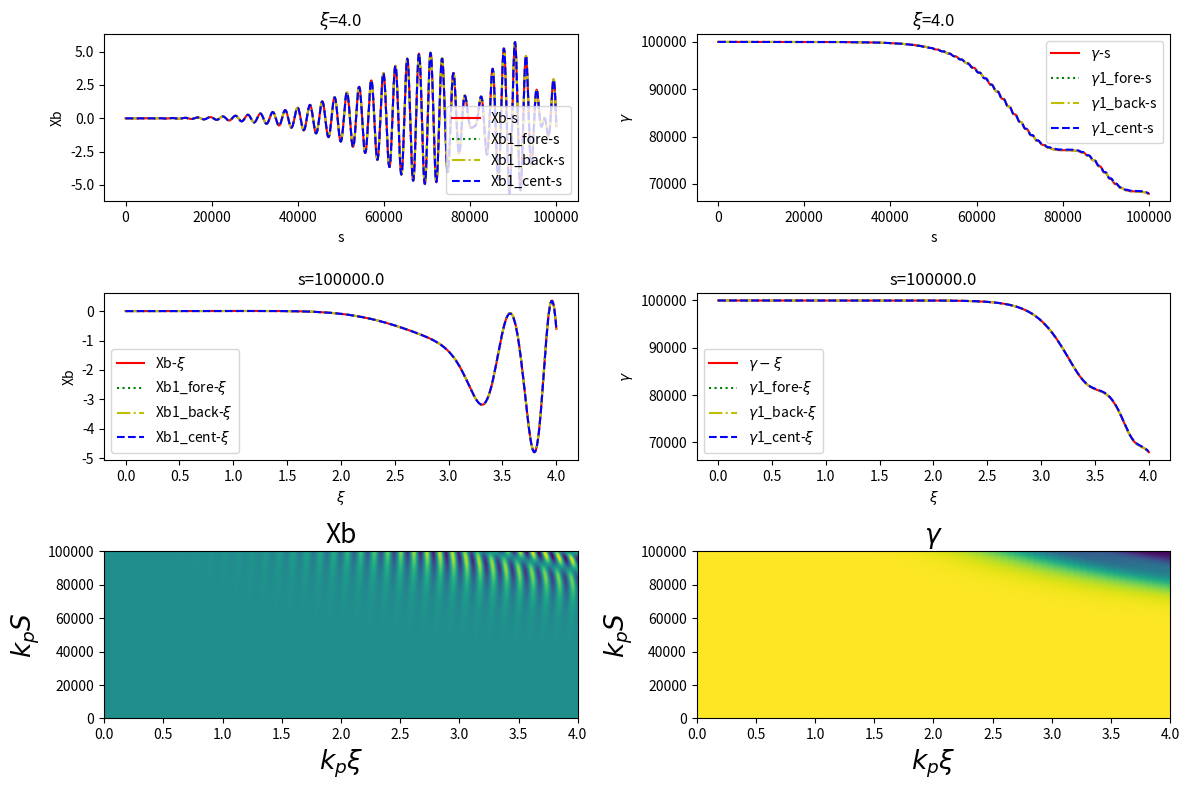
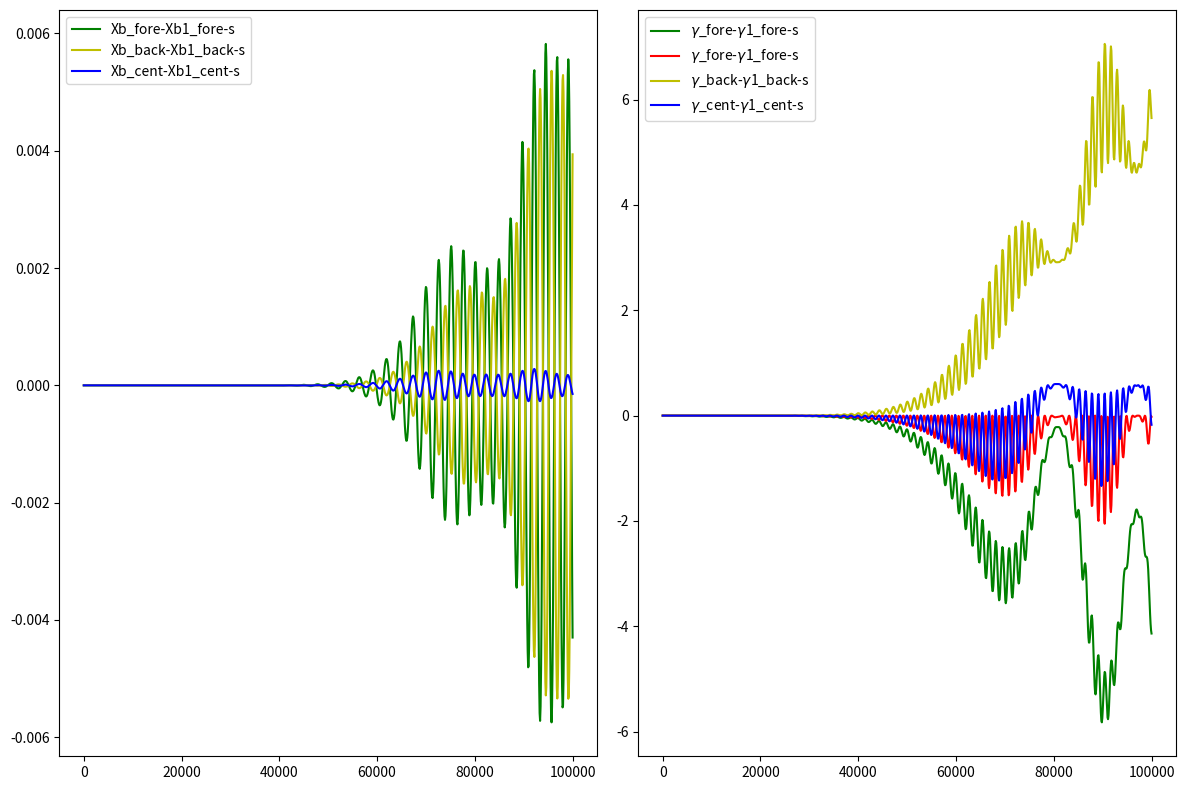

The script that saved these images, in order:
# 程序名：有限差分法解hosing+radiation耦合方程组2.0版本，加上额外项
# [redacted]
# 时间：2022.9.13 20：50
# 地点：高能所
# ----------------------------------------------------------------------------------------------------------
# Numerical sovinghosing of HI coupled equation:
# ∂ξ^2(Xc)+CrCψω0^2(Xc)=ω0^2(Xb)
# ∂s^2(Xb)+f/gamma∂s(Xb)+k^2/gamma(Xb)=k^2/gamma(Xc)
# ∂s(gamma)=f-2/3regamma^2k^4(xb-xc)^2
# Three variables, Xc(ξ,s), Xb(ξ,s), gamma(ξ,s)
'''
#Xb[i, j] = (fds/gamma[i, j-1]+1 - ((fds/gamma[i, j-1]+1)**2 + 4*(k2ds2/gamma[i, j-1]*(Xb[i, j-1]-Xc[i, j-1])/hs)**2 + 4*k2/gamma[i, j-1]*(Xb[i, j-1]-Xc[i, j-1])*(Xb[i, j-2]-Xb[i, j-1]))**(1/2))/(2*k2ds2*(Xb[i, j-1]-Xc[i, j-1])/gamma[i, j-1]/hs/hs) + Xb[i, j-1] #forward -b(+/-)sqrt(b2-4ac), the first blank
    	    #Xb[i, j] = k2ds2*(Xc[i, j-1]-Xb[i, j-1])/gamma[i, j-1] + (2-fds/gamma[i, j-1])*Xb[i, j-1] - (1-fds/gamma[i, j-1])*Xb[i, j-2] + k2ds2/gamma[i, j-1]*(Xc[i, j-1]-Xb[i, j-1])*((Xb[i, j-1]-Xb[i, j-2])/hs)**2 #backward
    	    Xb[i, j] = (fds/gamma[i, j-1]+1 - ((fds/gamma[i, j-1]+1)**2 + (k2ds2/gamma[i, j-1]*(Xb[i, j-1]-Xc[i, j-1])/hs)**2 + 2*k2/gamma[i, j-1]*(Xb[i, j-1]-Xc[i, j-1])*(Xb[i, j-2]-Xb[i, j-1]))**(1/2))/(k2*(Xb[i, j-1]-Xc[i, j-1])/gamma[i, j-1]/2) + Xb[i, j-1] #center -b(+/-)sqrt(b2-4ac), the first blank
    	    Xc[i, j] = CrCphiW0dxi2*Xb[i-1, j] + (2-CrCphiW0dxi2)*Xc[i-1, j] - Xc[i-2, j]
    	    #gamma[i, j] = fds - co_rek4ds*(gamma[i, j-1]*(Xb[i, j-1]-Xc[i, j-1]))**2 + gamma[i, j-1] - k2*(Xb[i, j]-Xb[i, j-1])*(Xb[i, j-1]-Xc[i, j-1]) #forward
    	    #gamma[i, j] = fds - co_rek4ds*(gamma[i, j-1]*(Xb[i, j-1]-Xc[i, j-1]))**2 + gamma[i, j-1] - k2*(Xb[i, j-1]-Xb[i, j-2])*(Xb[i, j-1]-Xc[i, j-1]) #backward
            gamma[i, j] = 2*fds - 2*co_rek4ds*(gamma[i, j-1]*(Xb[i, j-1]-Xc[i, j-1]))**2 + gamma[i, j-1] - k2*(Xb[i, j]-Xb[i, j-2])*(Xb[i, j-1]-Xc[i, j-1]) #center
'''
import numpy as np
import matplotlib.pyplot as plt

##################### Global variables ####################
lam = 0.
k2 = 0.5
w02 = 0.5
Cr = 1.
Cphi = 1.
re = 1e-10
f = 0.

##################### define function #####################
def numsolve_fore(nxi, ns, k2ds2, fds, CrCphiW0dxi2, co_rek4ds, omegabeta_ds): 
    '''
    forward
    calculate all Xb[:, :], Xc[:, :], gamma[:, :]
    
    Parameters
    ----------
    :param nxi, ns: the number of meshes of ξ and S in [0, max]
    :param hxi, hs: the step of ξ and S
    :param Ximax, Smax: the maximum value of ξ and S,from the beginning of 0
    :param XbI, XcI, gamma0: value at initial time, that is Xb[:, 1], Xc[1,:], gamma[:, 1]
    :param a: k^2*delts^2
    :param b: f*delts
    :param c: CrCphi*w0*deltxi^2
    :param d: 2/3*re*k^4*delts
    
    :return:Xb[i, j+1], Xc[i+1, j], gamma[i, j+1]
    
    ----------
    '''
    #define variables
    Xb = np.zeros((nxi, ns), dtype=float)  # define dtype for less running time
    Xc = np.zeros((nxi, ns), dtype=float)
    gamma = np.zeros((nxi, ns), dtype=float)
    gamma[:, 1] = gamma0
    gamma[:, 0] = gamma0
    
    for i in range(0, nxi):
        Xb[i, 0] = -omegabeta_ds*XbI[i]
        #Xb[i, 1] = XbI[i]
        
    for i in range(0, 2): 
        for j in range(2, ns):
            Xb[i, j] = (k2ds2*(Xc[i, j-1]-Xb[i, j-1])/gamma[i, j-1] - Xb[i, j-2] + (fds/gamma[i, j-1]+2.)*Xb[i, j-1])/(1.+fds/gamma[i, j-1])
            gamma[i, j] = fds - co_rek4ds*(gamma[i, j-1]*(Xb[i, j-1]-Xc[i, j-1]))**2 + gamma[i, j-1]
           
    for i in range(2, nxi):
    	for j in range(2, ns):
    	    Xb[i, j] = (k2ds2*(Xc[i, j-1]-Xb[i, j-1])/gamma[i, j-1] - Xb[i, j-2] + (fds/gamma[i, j-1]+2.)*Xb[i, j-1])/(1.+fds/gamma[i, j-1])
    	    Xc[i, j] = CrCphiW0dxi2*Xb[i-1, j] + (2-CrCphiW0dxi2)*Xc[i-1, j] - Xc[i-2, j]
    	    gamma[i, j] = fds - co_rek4ds*(gamma[i, j-1]*(Xb[i, j-1]-Xc[i, j-1]))**2 + gamma[i, j-1]  

    return Xb, gamma
    
def numsolve_back(nxi, ns, k2ds2, fds, CrCphiW0dxi2, co_rek4ds, omegabeta_ds): 
    '''
    forward
    calculate all Xb[:, :], Xc[:, :], gamma[:, :]
    
    Parameters
    ----------
    :param nxi, ns: the number of meshes of ξ and S in [0, max]
    :param hxi, hs: the step of ξ and S
    :param Ximax, Smax: the maximum value of ξ and S,from the beginning of 0
    :param XbI, XcI, gamma0: value at initial time, that is Xb[:, 1], Xc[1,:], gamma[:, 1]
    :param a: k^2*delts^2
    :param b: f*delts
    :param c: CrCphi*w0*deltxi^2
    :param d: 2/3*re*k^4*delts
    
    :return:Xb[i, j+1], Xc[i+1, j], gamma[i, j+1]
    
    ----------
    '''
    #define variables
    Xb = np.zeros((nxi, ns), dtype=float)  # define dtype for less running time
    Xc = np.zeros((nxi, ns), dtype=float)
    gamma = np.zeros((nxi, ns), dtype=float)
    gamma[:, 1] = gamma0
    gamma[:, 0] = gamma0
    
    for i in range(0, nxi):
        Xb[i, 0] = -omegabeta_ds*XbI[i]
        #Xb[i, 1] = XbI[i]
        
    for i in range(0, 2): 
        for j in range(2, ns):
            Xb[i, j] = (k2ds2*(Xc[i, j-1]-Xb[i, j-1])/gamma[i, j-1] - (fds/gamma[i, j-1]-2.)*Xb[i, j-1] + (fds/gamma[i, j-1]-1.)*Xb[i, j-2])
            gamma[i, j] = fds - co_rek4ds*(gamma[i, j-1]*(Xb[i, j-1]-Xc[i, j-1]))**2 + gamma[i, j-1]  
           
    for i in range(2, nxi):
    	for j in range(2, ns):
    	    Xb[i, j] = (k2ds2*(Xc[i, j-1]-Xb[i, j-1])/gamma[i, j-1] - (fds/gamma[i, j-1]-2.)*Xb[i, j-1] + (fds/gamma[i, j-1]-1.)*Xb[i, j-2])
    	    Xc[i, j] = CrCphiW0dxi2*Xb[i-1, j] + (2-CrCphiW0dxi2)*Xc[i-1, j] - Xc[i-2, j]
    	    gamma[i, j] = fds - co_rek4ds*(gamma[i, j-1]*(Xb[i, j-1]-Xc[i, j-1]))**2 + gamma[i, j-1]  

    return Xb, gamma

def numsolve_cent(nxi, ns, k2ds2, fds, CrCphiW0dxi2, co_rek4ds, omegabeta_ds): 
    '''
    forward
    calculate all Xb[:, :], Xc[:, :], gamma[:, :]
    
    Parameters
    ----------
    :param nxi, ns: the number of meshes of ξ and S in [0, max]
    :param hxi, hs: the step of ξ and S
    :param Ximax, Smax: the maximum value of ξ and S,from the beginning of 0
    :param XbI, XcI, gamma0: value at initial time, that is Xb[:, 1], Xc[1,:], gamma[:, 1]
    :param a: k^2*delts^2
    :param b: f*delts
    :param c: CrCphi*w0*deltxi^2
    :param d: 2/3*re*k^4*delts
    
    :return:Xb[i, j+1], Xc[i+1, j], gamma[i, j+1]
    
    ----------
    '''
    #define variables
    Xb = np.zeros((nxi, ns), dtype=float)  # define dtype for less running time
    Xc = np.zeros((nxi, ns), dtype=float)
    gamma = np.zeros((nxi, ns), dtype=float)
    gamma[:, 1] = gamma0
    gamma[:, 0] = gamma0
    
    for i in range(0, nxi):
        Xb[i, 0] = -omegabeta_ds*XbI[i]
        #Xb[i, 1] = XbI[i]
        
    for i in range(0, 2): 
        for j in range(2, ns):
            Xb[i, j] = (k2ds2*(Xc[i, j-1]-Xb[i, j-1])/gamma[i, j-1] + 2*Xb[i, j-1] + (fds/gamma[i, j-1]/2.-1.)*Xb[i, j-2])/(1+fds/gamma[i, j-1]/2.)
            gamma[i, j] = 2*fds - 2*co_rek4ds*(gamma[i, j-1]*(Xb[i, j-1]-Xc[i, j-1]))**2 + gamma[i, j-2]
           
    for i in range(2, nxi):
    	for j in range(2, ns):
    	    Xb[i, j] = (k2ds2*(Xc[i, j-1]-Xb[i, j-1])/gamma[i, j-1] + 2*Xb[i, j-1] + (fds/gamma[i, j-1]/2.-1.)*Xb[i, j-2])/(1+fds/gamma[i, j-1]/2.)
    	    Xc[i, j] = CrCphiW0dxi2*Xb[i-1, j] + (2-CrCphiW0dxi2)*Xc[i-1, j] - Xc[i-2, j]
    	    gamma[i, j] = 2*fds - 2*co_rek4ds*(gamma[i, j-1]*(Xb[i, j-1]-Xc[i, j-1]))**2 + gamma[i, j-2]  

    return Xb, gamma

def numsolve1_fore(nxi, ns, k2ds2, fds, CrCphiW0dxi2, co_rek4ds, omegabeta_ds): 
    '''
    calculate all Xb[:, :], Xc[:, :], gamma[:, :]
    
    Parameters
    ----------
    :param nxi, ns: the number of meshes of ξ and S in [0, max]
    :param hxi, hs: the step of ξ and S
    :param Ximax, Smax: the maximum value of ξ and S,from the beginning of 0
    :param XbI, XcI, gamma0: value at initial time, that is Xb[:, 1], Xc[1,:], gamma[:, 1]
    :param a: k^2*delts^2
    :param b: f*delts
    :param c: CrCphi*w0*deltxi^2
    :param d: 2/3*re*k^4*delts
    
    :return:Xb[i, j+1], Xc[i+1, j], gamma[i, j+1]
    
    ----------
    '''
    #define variables
    Xb = np.zeros((nxi, ns), dtype=float)  # define dtype for less running time
    Xc = np.zeros((nxi, ns), dtype=float)
    gamma = np.zeros((nxi, ns), dtype=float)
    gamma[:, 1] = gamma0
    gamma[:, 0] = gamma0
    
    for i in range(0, nxi):
        Xb[i, 0] = -omegabeta_ds*XbI[i]
        #Xb[i, 1] = XbI[i]
        
    for i in range(0, 2): 
        for j in range(2, ns):
            A = k2/gamma[i, j-2]*(Xb[i, j-2]-Xc[i, j-2])*(Xb[i, j-1]-Xb[i, j-2])**2*(k2*0.5-lam*0.25)
            Xb[i, j] = (k2ds2*(Xc[i, j-1]-Xb[i, j-1])/gamma[i, j-1] - Xb[i, j-2] + (fds/gamma[i, j-1]+2.)*Xb[i, j-1] + A)/(1+fds/gamma[i, j-1]) 
            gamma[i, j] = fds - co_rek4ds*(gamma[i, j-1]*(Xb[i, j-1]-Xc[i, j-1]))**2 + gamma[i, j-1] - k2*(Xb[i, j-1]-Xc[i, j-1])*(Xb[i, j]-Xb[i, j-1])*(k2*0.5-lam*0.25)
           
    for i in range(2, nxi):
    	for j in range(2, ns):
    	    A = k2/gamma[i, j-2]*(Xb[i, j-2]-Xc[i, j-2])*(Xb[i, j-1]-Xb[i, j-2])**2*(k2*0.5-lam*0.25)
    	    Xb[i, j] = (k2ds2*(Xc[i, j-1]-Xb[i, j-1])/gamma[i, j-1] - Xb[i, j-2] + (fds/gamma[i, j-1]+2.)*Xb[i, j-1] + A)/(1+fds/gamma[i, j-1]) #forward -b(+/-)sqrt(b2-4ac), the first blank
    	    Xc[i, j] = CrCphiW0dxi2*Xb[i-1, j] + (2-CrCphiW0dxi2)*Xc[i-1, j] - Xc[i-2, j]
    	    gamma[i, j] = fds - co_rek4ds*(gamma[i, j-1]*(Xb[i, j-1]-Xc[i, j-1]))**2 + gamma[i, j-1] - k2*(Xb[i, j-1]-Xc[i, j-1])*(Xb[i, j]-Xb[i, j-1])*(k2*0.5-lam*0.25) #forward
    return Xb, gamma
    
def numsolve1_back(nxi, ns, k2ds2, fds, CrCphiW0dxi2, co_rek4ds, omegabeta_ds):  
    '''
    calculate all Xb[:, :], Xc[:, :], gamma[:, :]
    
    Parameters
    ----------
    :param nxi, ns: the number of meshes of ξ and S in [0, max]
    :param hxi, hs: the step of ξ and S
    :param Ximax, Smax: the maximum value of ξ and S,from the beginning of 0
    :param XbI, XcI, gamma0: value at initial time, that is Xb[:, 1], Xc[1,:], gamma[:, 1]
    :param a: k^2*delts^2
    :param b: f*delts
    :param c: CrCphi*w0*deltxi^2
    :param d: 2/3*re*k^4*delts
    
    :return:Xb[i, j+1], Xc[i+1, j], gamma[i, j+1]
    
    ----------
    '''
    #define variables
    Xb = np.zeros((nxi, ns), dtype=float)  # define dtype for less running time
    Xc = np.zeros((nxi, ns), dtype=float)
    gamma = np.zeros((nxi, ns), dtype=float)
    gamma[:, 1] = gamma0
    gamma[:, 0] = gamma0
    
    for i in range(0, nxi):
        Xb[i, 0] = -omegabeta_ds*XbI[i]
        #Xb[i, 1] = XbI[i]
        
    for i in range(0, 2): 
        for j in range(2, ns):
            Xb[i, j] = k2ds2*(Xc[i, j-1]-Xb[i, j-1])/gamma[i, j-1] + (2.-fds/gamma[i, j-1])*Xb[i, j-1] - (1.-fds/gamma[i, j-1])*Xb[i, j-2] + k2/gamma[i, j-1]*(Xb[i, j-1]-Xc[i, j-1])*(Xb[i, j-1]-Xb[i, j-2])**2*(k2*0.5-lam*0.25)
            gamma[i, j] = fds - co_rek4ds*(gamma[i, j-1]*(Xb[i, j-1]-Xc[i, j-1]))**2 + gamma[i, j-1] - k2*(Xb[i, j-1]-Xb[i, j-2])*(Xb[i, j-1]-Xc[i, j-1])*(k2*0.5-lam*0.25)
           
    for i in range(2, nxi):
    	for j in range(2, ns):
    	    Xb[i, j] = k2ds2*(Xc[i, j-1]-Xb[i, j-1])/gamma[i, j-1] + (2.-fds/gamma[i, j-1])*Xb[i, j-1] - (1.-fds/gamma[i, j-1])*Xb[i, j-2] + k2/gamma[i, j-1]*(Xb[i, j-1]-Xc[i, j-1])*(Xb[i, j-1]-Xb[i, j-2])**2*(k2*0.5-lam*0.25) #backward
    	    Xc[i, j] = CrCphiW0dxi2*Xb[i-1, j] + (2-CrCphiW0dxi2)*Xc[i-1, j] - Xc[i-2, j]
    	    gamma[i, j] = fds - co_rek4ds*(gamma[i, j-1]*(Xb[i, j-1]-Xc[i, j-1]))**2 + gamma[i, j-1] - k2*(Xb[i, j-1]-Xb[i, j-2])*(Xb[i, j-1]-Xc[i, j-1])*(k2*0.5-lam*0.25) #backward
    return Xb, gamma
    
def numsolve1_cent(nxi, ns, k2ds2, fds, CrCphiW0dxi2, co_rek4ds, omegabeta_ds): 
    '''
    calculate all Xb[:, :], Xc[:, :], gamma[:, :]
    
    Parameters
    ----------
    :param nxi, ns: the number of meshes of ξ and S in [0, max]
    :param hxi, hs: the step of ξ and S
    :param Ximax, Smax: the maximum value of ξ and S,from the beginning of 0
    :param XbI, XcI, gamma0: value at initial time, that is Xb[:, 1], Xc[1,:], gamma[:, 1]
    :param a: k^2*delts^2
    :param b: f*delts
    :param c: CrCphi*w0*deltxi^2
    :param d: 2/3*re*k^4*delts
    
    :return:Xb[i, j+1], Xc[i+1, j], gamma[i, j+1]
    
    ----------
    '''    
    #define variables
    Xb = np.zeros((nxi, ns), dtype=float)  # define dtype for less running time
    Xc = np.zeros((nxi, ns), dtype=float)
    gamma = np.zeros((nxi, ns), dtype=float)
    gamma[:, 1] = gamma0
    gamma[:, 0] = gamma0
   
    for i in range(0, nxi):
        Xb[i, 0] = -omegabeta_ds*XbI[i]
        #Xb[i, 1] = XbI[i]
        
    for i in range(0, 2): 
        for j in range(2, ns):
            if j==2:
                A = 0
            else:
                A = k2/gamma[i, j-2]*(Xb[i, j-2]-Xc[i, j-2])*(Xb[i, j-1]-Xb[i, j-3])**2/4.*(k2*0.5-lam*0.25)
            Xb[i, j] = (k2ds2*(Xc[i, j-1]-Xb[i, j-1])/gamma[i, j-1] + 2*Xb[i, j-1] + (fds/gamma[i, j-1]/2.-1.)*Xb[i, j-2] + A)/(1+fds/gamma[i, j-1]/2.)
            gamma[i, j] = 2*fds - 2*co_rek4ds*(gamma[i, j-1]*(Xb[i, j-1]-Xc[i, j-1]))**2 + gamma[i, j-2] - k2*(Xb[i, j-1]-Xc[i, j-1])*(Xb[i, j]-Xb[i, j-2])*(k2*0.5-lam*0.25)
            
    for i in range(2, nxi):
    	for j in range(2, ns):
            if j==2:
                A = 0
            else:
                A = k2/4./gamma[i, j-2]*(Xb[i, j-2]-Xc[i, j-2])*(Xb[i, j-1]-Xb[i, j-3])**2/4.*(k2*0.5-lam*0.25)
            Xb[i, j] = (k2ds2*(Xc[i, j-1]-Xb[i, j-1])/gamma[i, j-1] + 2*Xb[i, j-1] + (fds/gamma[i, j-1]/2.-1.)*Xb[i, j-2] + A)/(1+fds/gamma[i, j-1]/2.) #center -b(+/-)sqrt(b2-4ac), the first blank
            Xc[i, j] = CrCphiW0dxi2*Xb[i-1, j] + (2-CrCphiW0dxi2)*Xc[i-1, j] - Xc[i-2, j]
            gamma[i, j] = 2*fds - 2*co_rek4ds*(gamma[i, j-1]*(Xb[i, j-1]-Xc[i, j-1]))**2 + gamma[i, j-2] - k2*(Xb[i, j-1]-Xc[i, j-1])*(Xb[i, j]-Xb[i, j-2])*(k2*0.5-lam*0.25) #center
    return Xb, gamma
    
def draw_3d(Y, ximin, ximax, smin, smax, label):
        plt.imshow(Y, origin='lower', extent=[ximin, ximax, smin, smax],aspect='auto')
        plt.title(label='{}'.format(label), fontsize=19)
        plt.ylabel('$k_p S$', fontsize=19)
        plt.xlabel('$k_p \\xi$', fontsize=19)
        plt.tight_layout()

if __name__ == "__main__":
    #set some variabilities
    Ximax = 4.
    nxi = 512 #total grids
    gamma0 = 1.e5 #for bigger co_rek4dsgamma2 
    Smax = 1.e5
    ns = 1024
    
    Xb0 = 1.e-3
    XbI = np.linspace(0., Xb0, nxi)    #XbI are one-dimensional transverse
       
    #constant with xi(i=Ixi) while varying s; constant with s(j=Js) while varying xi;
    Ixi = -1 #i=257, ξ = (i-1)*hxi
    Js = -1
    
    #Generally, at least, one period(lambda_beta) has twenty grids(hs=300/20=15)
    L_hosing = np.power(2, 15/4)*np.power(gamma0, 1/2)*np.power(3, -9/4)*np.power(XbI[Ixi], -1/2)
    lambda_beta = 2.*np.pi*np.power(2.*gamma0, 1/2) #the period of S roughly = 0.4*sqrt(gamma0)
    L_radiation = 16./(re*gamma0*XbI[Ixi]*XbI[Ixi])
    print('XbI[Ixi]', XbI[Ixi])
    print('Lb_hosing', L_hosing)
    print('Lb_radiation', L_radiation)
    
    xi_spread = np.linspace(0., Ximax, nxi)
    s_spread = np.linspace(0., Smax, ns)
    hs = s_spread[1]-s_spread[0]
    hxi = xi_spread[1]-xi_spread[0]

    #define some coefficients
    k2ds2 = k2*hs*hs #k^2*delts^2, a
    fds = f*hs #f*delts, b
    #dxi need samll, ds need big
    #CrCphiW0dxi2 = 0
    CrCphiW0dxi2 = Cr*Cphi*w02*hxi*hxi #CrCphi*w0*deltxi^2, c
    co_rek4ds = 2./3.*re*k2*k2*hs #2/3*re*k^4*delts, co represent 2./3., d
    omegabeta_ds=(k2/gamma0)**0.5*hs
    print(k2ds2, fds, CrCphiW0dxi2, co_rek4ds)
    

   
    #at here, get all the value of Xb, xi, s
    Xb_fore, Gamma_fore = numsolve_fore(nxi, ns, k2ds2, fds, CrCphiW0dxi2, co_rek4ds, omegabeta_ds)
    Xb_back, Gamma_back = numsolve_back(nxi, ns, k2ds2, fds, CrCphiW0dxi2, co_rek4ds, omegabeta_ds)
    Xb_cent, Gamma_cent = numsolve_cent(nxi, ns, k2ds2, fds, CrCphiW0dxi2, co_rek4ds, omegabeta_ds)
    Xb1_fore, Gamma1_fore = numsolve1_fore(nxi, ns, k2ds2, fds, CrCphiW0dxi2, co_rek4ds, omegabeta_ds)
    Xb1_back, Gamma1_back = numsolve1_back(nxi, ns, k2ds2, fds, CrCphiW0dxi2, co_rek4ds, omegabeta_ds)
    Xb1_cent, Gamma1_cent = numsolve1_cent(nxi, ns, k2ds2, fds, CrCphiW0dxi2, co_rek4ds, omegabeta_ds)
    
    #draw plot
    plt.figure(figsize=[12,8])
    plt.subplot(321)
    
    plt.plot(s_spread, Xb_fore[Ixi, :], 'r-', label='Xb-s')
    plt.plot(s_spread, Xb1_fore[Ixi, :], 'g:', label='Xb1_fore-s')
    plt.plot(s_spread, Xb1_back[Ixi, :], 'y-.', label='Xb1_back-s')
    plt.plot(s_spread, Xb1_cent[Ixi, :], 'b--', label='Xb1_cent-s')
    plt.title(label='$\\xi$={}'.format(xi_spread[Ixi]))
    plt.ylabel('Xb')
    plt.xlabel('s')
    plt.legend()
    
    plt.subplot(322)
    plt.plot(s_spread, Gamma_fore[Ixi, :], 'r-', label='$\\gamma$-s')
    plt.plot(s_spread, Gamma1_fore[Ixi, :], 'g:', label='$\\gamma$1_fore-s')
    plt.plot(s_spread, Gamma1_back[Ixi, :], 'y-.', label='$\\gamma$1_back-s')
    plt.plot(s_spread, Gamma1_cent[Ixi, :], 'b--', label='$\\gamma$1_cent-s')
    plt.title(label='$\\xi$={}'.format(xi_spread[Ixi]))
    plt.ylabel('$\\gamma$')
    plt.xlabel('s')
    plt.legend()

    plt.subplot(323)
    plt.plot(xi_spread, Xb_fore[:, Js],  'r-', label='Xb-$\\xi$')
    plt.plot(xi_spread, Xb1_fore[:, Js], 'g:', label='Xb1_fore-$\\xi$')
    plt.plot(xi_spread, Xb1_back[:, Js], 'y-.', label='Xb1_back-$\\xi$')
    plt.plot(xi_spread, Xb1_cent[:, Js], 'b--', label='Xb1_cent-$\\xi$')
    plt.title(label='s={}'.format(s_spread[Js]))
    plt.ylabel('Xb')
    plt.xlabel('$\\xi$')
    plt.legend()
    
    plt.subplot(324)
    plt.plot(xi_spread, Gamma_fore[:, Js], 'r-', label='$\\gamma-\\xi$')
    plt.plot(xi_spread, Gamma1_fore[:, Js], 'g:', label='$\\gamma$1_fore-$\\xi$')
    plt.plot(xi_spread, Gamma1_back[:, Js], 'y-.', label='$\\gamma$1_back-$\\xi$')
    plt.plot(xi_spread, Gamma1_cent[:, Js], 'b--', label='$\\gamma$1_cent-$\\xi$')
    plt.title(label='s={}'.format(s_spread[Js]))
    plt.ylabel('$\\gamma$')
    plt.xlabel('$\\xi$')
    plt.legend()
    
    plt.subplot(325)
    draw_3d(Xb_fore, 0, Ximax, 0, Smax, 'Xb')
    
    plt.subplot(326)
    draw_3d(Gamma_fore, 0, Ximax, 0, Smax, '$\\gamma$')
    
    plt.figure(figsize=[12,8])
    plt.subplot(121)
    plt.plot(s_spread, Xb_fore[Ixi, :]-Xb1_fore[Ixi, :], 'g-', label='Xb_fore-Xb1_fore-s')
    plt.plot(s_spread, Xb_back[Ixi, :]-Xb1_back[Ixi, :], 'y-', label='Xb_back-Xb1_back-s')
    plt.plot(s_spread, Xb_cent[Ixi, :]-Xb1_cent[Ixi, :], 'b-', label='Xb_cent-Xb1_cent-s')
    plt.legend()
    
    plt.subplot(122)
    plt.plot(s_spread, Gamma_fore[Ixi, :]-Gamma1_fore[Ixi, :], 'g-', label='$\\gamma$_fore-$\\gamma$1_fore-s')
    plt.plot(s_spread, Xb_fore[Ixi, :]**2*(k2*0.5-lam*0.25)*0.25*(-1), 'r-', label='$\\gamma$_fore-$\\gamma$1_fore-s')
    plt.plot(s_spread, Gamma_back[Ixi, :]-Gamma1_back[Ixi, :], 'y-', label='$\\gamma$_back-$\\gamma$1_back-s')
    plt.plot(s_spread, Gamma_cent[Ixi, :]-Gamma1_cent[Ixi, :], 'b-', label='$\\gamma$_cent-$\\gamma$1_cent-s')
    plt.legend()
    
    
    plt.tight_layout()
    plt.show()

    
























